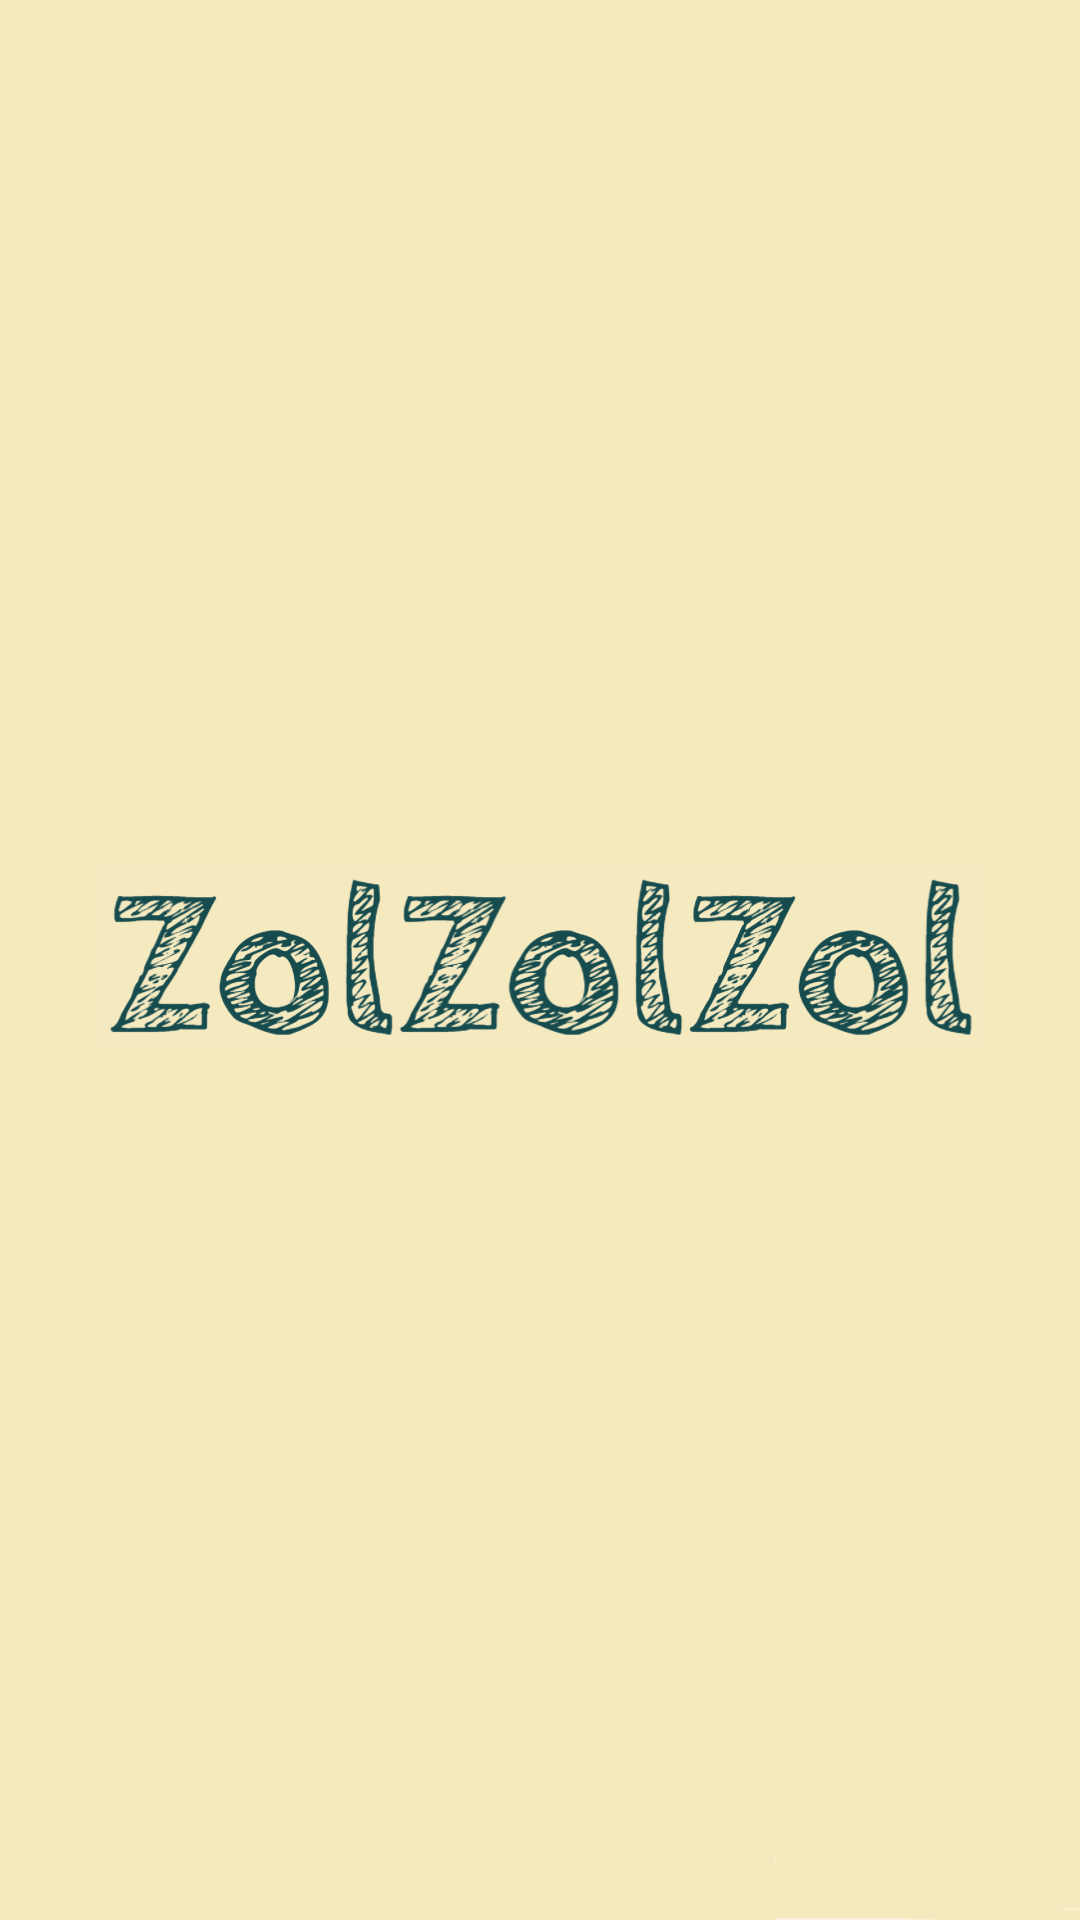

Android layout source for this screen:
<!-- AndroidManifest.xml: activity theme android:Theme.Light.NoTitleBar.Fullscreen -->
<!-- res/layout/activity_splash.xml -->
<?xml version="1.0" encoding="utf-8"?>
<LinearLayout xmlns:android="http://schemas.android.com/apk/res/android"
        android:orientation="vertical"
        android:layout_width="match_parent"
        android:layout_height="match_parent"
        android:paddingLeft="18dp"
        android:paddingRight="18dp"
        android:paddingTop="18dp"
        android:paddingBottom="18dp"
        android:background="@drawable/splash">

</LinearLayout>
<!-- resources referenced by this layout -->
<resources>
  <!-- drawable splash: png bitmap (drawable-v24, 137799 bytes) -->
</resources>
